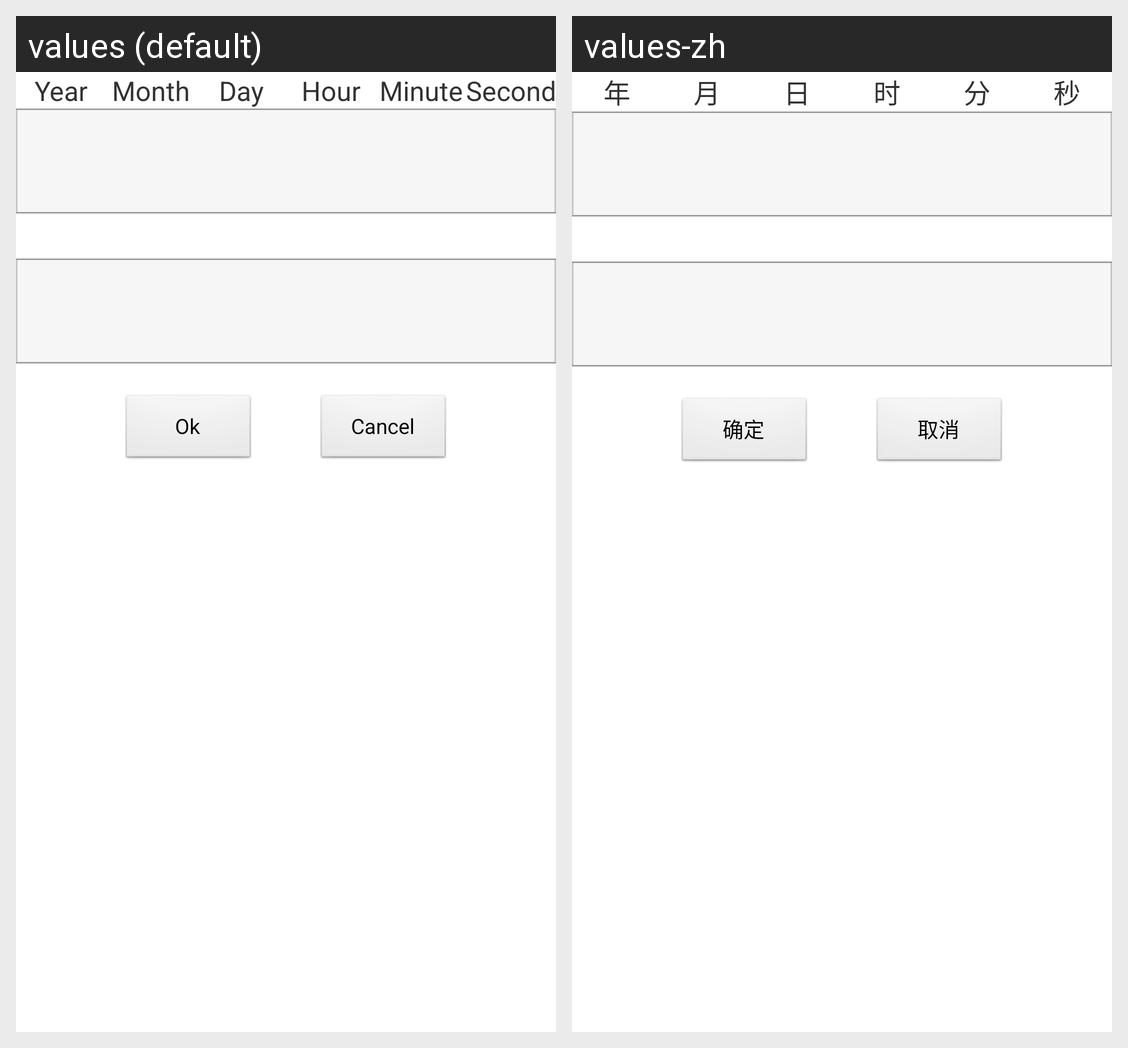

This grid shows one Android layout under two languages. Give, for every string resource on the screen, its name, the default text and each shown locale's text.
Android screen res/layout/datetime_view.xml rendered under 2 locales, left to right: values (default), values-zh. Device: Nexus 5 (rendered at 1080×1920; each locale shown at half size, 540×960, under a caption strip naming it); theme android:Theme.Light.NoTitleBar.
Strings drawn on this screen, with the default value and each locale's value (text and hints the layout hard-codes, and strings that could not be matched under every locale, appear in the picture but are not listed):

tv_year
  values: Year
  values-zh: 年

tv_month
  values: Month
  values-zh: 月

tv_day
  values: Day
  values-zh: 日

tv_hour
  values: Hour
  values-zh: 时

tv_minute
  values: Minute
  values-zh: 分

tv_second
  values: Second
  values-zh: 秒

ok
  values: Ok
  values-zh: 确定

cancel
  values: Cancel
  values-zh: 取消
